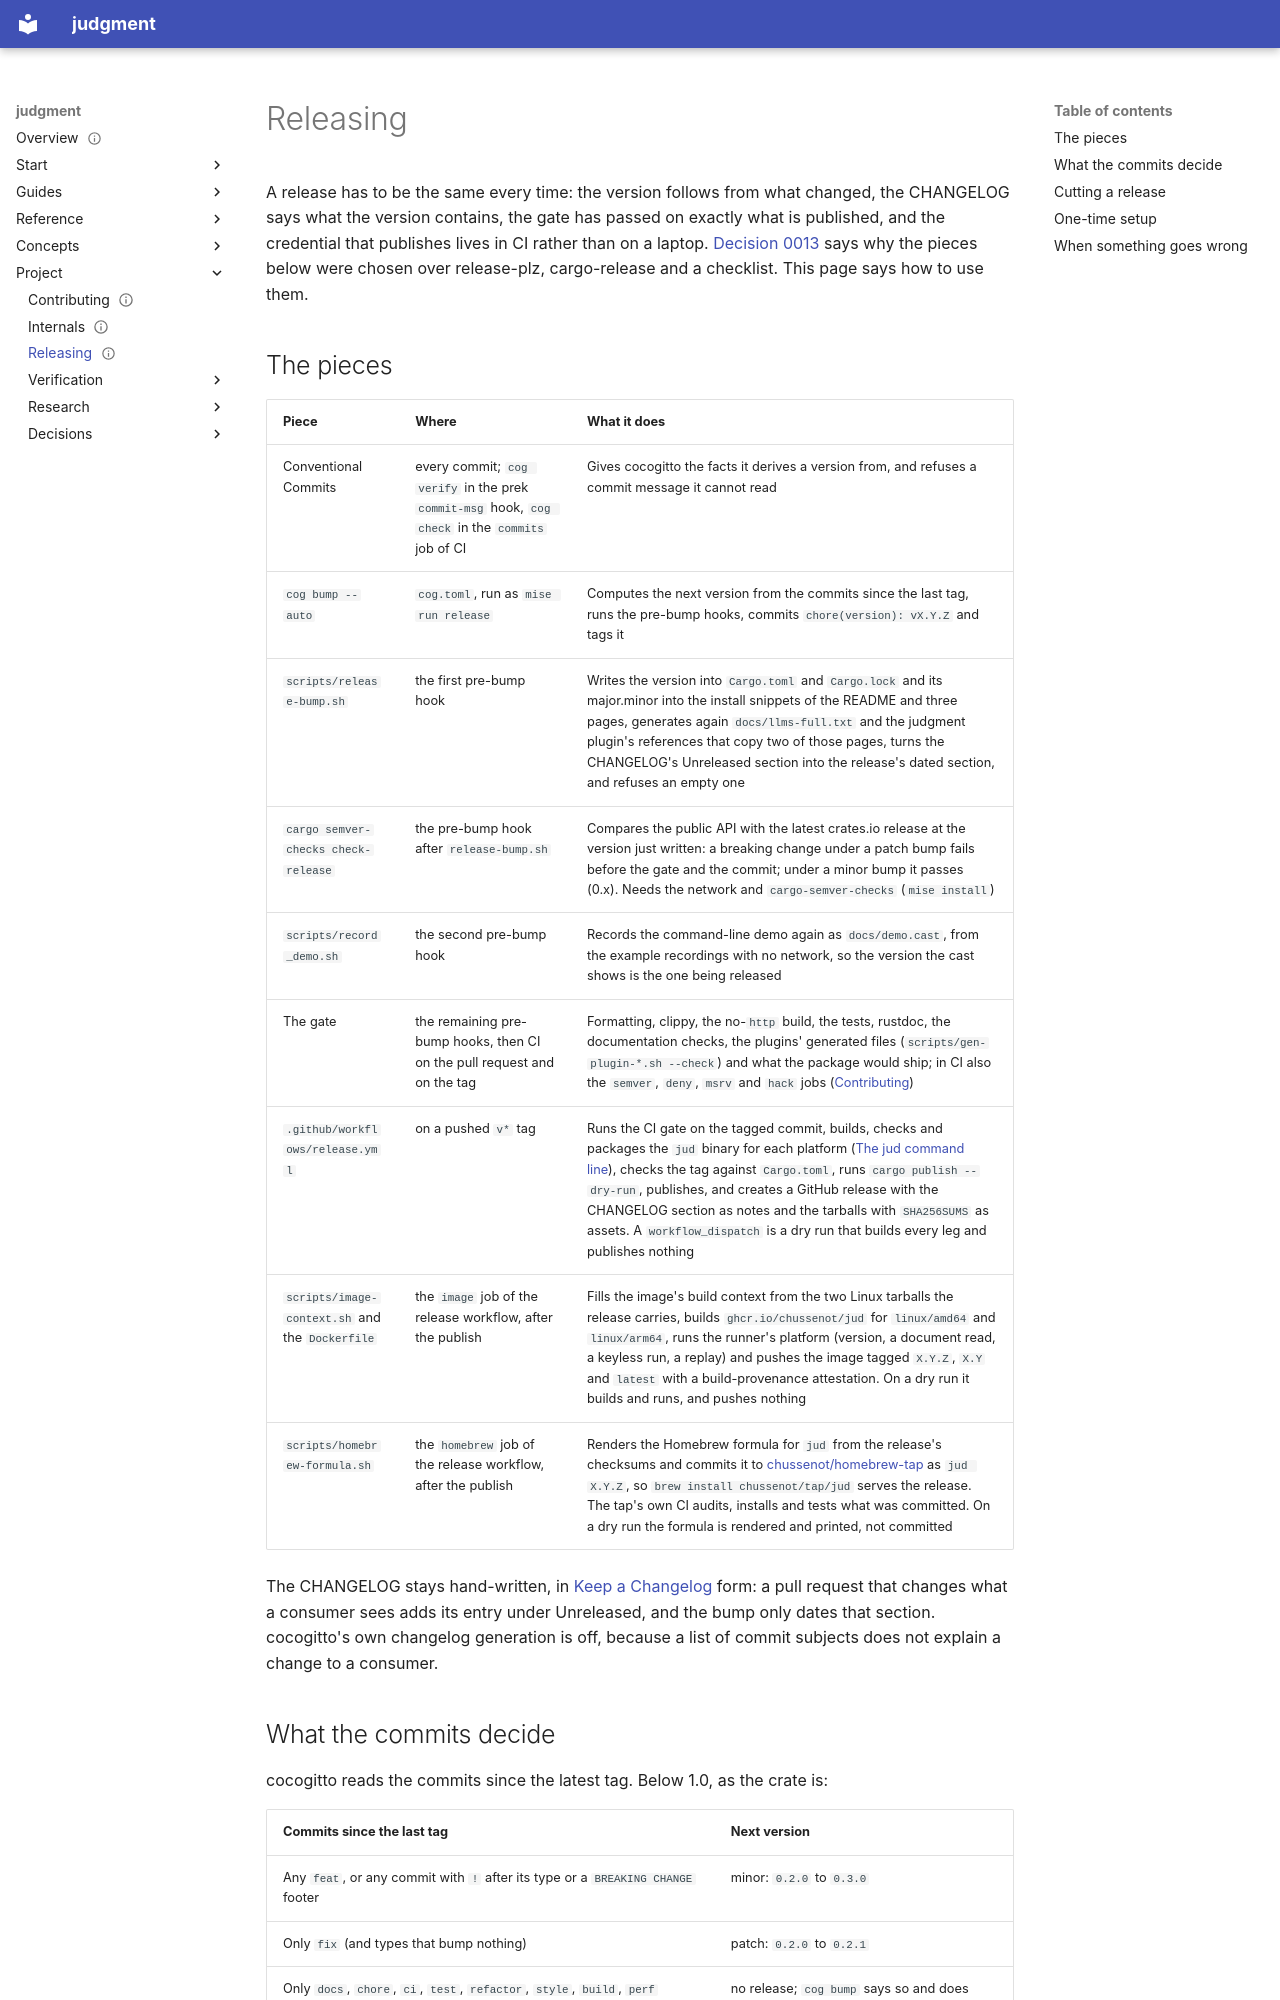

repository: chussenot/judgment · page: project/releasing/index.html · generator: mkdocs

---
title: Releasing
description: How a version of the judgment crate is cut from its Conventional Commits with cocogitto, how the pushed tag publishes it to crates.io, the jud binaries to a GitHub release, the Homebrew formula to the tap and the container image to ghcr.io from CI, what to set up once, and what to do when a release goes wrong.
status: current
last_reviewed: 2026-10-16
tags: [judgment, release, versioning, cocogitto, crates-io, ci]
---

# Releasing

A release has to be the same every time: the version follows from what changed, the CHANGELOG says what the version contains, the gate has passed on exactly what is published, and the credential that publishes lives in CI rather than on a laptop. [Decision 0013](decisions/0013-releases-cut-with-cocogitto-and-published-from-ci.md) says why the pieces below were chosen over release-plz, cargo-release and a checklist. This page says how to use them.

## The pieces

| Piece | Where | What it does |
|---|---|---|
| Conventional Commits | every commit; `cog verify` in the prek `commit-msg` hook, `cog check` in the `commits` job of CI | Gives cocogitto the facts it derives a version from, and refuses a commit message it cannot read |
| `cog bump --auto` | `cog.toml`, run as `mise run release` | Computes the next version from the commits since the last tag, runs the pre-bump hooks, commits `chore(version): vX.Y.Z` and tags it |
| `scripts/release-bump.sh` | the first pre-bump hook | Writes the version into `Cargo.toml` and `Cargo.lock` and its major.minor into the install snippets of the README and three pages, generates again `docs/llms-full.txt` and the judgment plugin's references that copy two of those pages, turns the CHANGELOG's Unreleased section into the release's dated section, and refuses an empty one |
| `cargo semver-checks check-release` | the pre-bump hook after `release-bump.sh` | Compares the public API with the latest crates.io release at the version just written: a breaking change under a patch bump fails before the gate and the commit; under a minor bump it passes (0.x). Needs the network and `cargo-semver-checks` (`mise install`) |
| `scripts/record_demo.sh` | the second pre-bump hook | Records the command-line demo again as `docs/demo.cast`, from the example recordings with no network, so the version the cast shows is the one being released |
| The gate | the remaining pre-bump hooks, then CI on the pull request and on the tag | Formatting, clippy, the no-`http` build, the tests, rustdoc, the documentation checks, the plugins' generated files (`scripts/gen-plugin-*.sh --check`) and what the package would ship; in CI also the `semver`, `deny`, `msrv` and `hack` jobs ([Contributing](contributing.md#the-gates)) |
| `.github/workflows/release.yml` | on a pushed `v*` tag | Runs the CI gate on the tagged commit, builds, checks and packages the `jud` binary for each platform ([The jud command line](../reference/cli.md)), checks the tag against `Cargo.toml`, runs `cargo publish --dry-run`, publishes, and creates a GitHub release with the CHANGELOG section as notes and the tarballs with `SHA256SUMS` as assets. A `workflow_dispatch` is a dry run that builds every leg and publishes nothing |
| `scripts/image-context.sh` and the `Dockerfile` | the `image` job of the release workflow, after the publish | Fills the image's build context from the two Linux tarballs the release carries, builds `ghcr.io/chussenot/jud` for `linux/amd64` and `linux/arm64`, runs the runner's platform (version, a document read, a keyless run, a replay) and pushes the image tagged `X.Y.Z`, `X.Y` and `latest` with a build-provenance attestation. On a dry run it builds and runs, and pushes nothing |
| `scripts/homebrew-formula.sh` | the `homebrew` job of the release workflow, after the publish | Renders the Homebrew formula for `jud` from the release's checksums and commits it to [chussenot/homebrew-tap](https://github.com/chussenot/homebrew-tap) as `jud X.Y.Z`, so `brew install chussenot/tap/jud` serves the release. The tap's own CI audits, installs and tests what was committed. On a dry run the formula is rendered and printed, not committed |

The CHANGELOG stays hand-written, in [Keep a Changelog](https://keepachangelog.com/en/1.1.0/) form: a pull request that changes what a consumer sees adds its entry under Unreleased, and the bump only dates that section. cocogitto's own changelog generation is off, because a list of commit subjects does not explain a change to a consumer.
